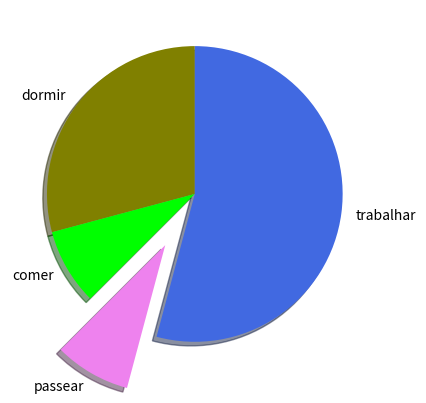

Source code (Python):

import matplotlib.pyplot as plt

fatias = [7,2,2,13]
atividades = ['dormir','comer','passear','trabalhar']
cores = ['olive','lime','violet','royalblue']
plt.pie(fatias,
        labels = atividades,
        colors=cores,
        startangle=90,
        shadow = True,   #<- Sombra no gráfico
        explode = (0,0,0.4,0))  # <- Separar os pedaçõs da pizza.
